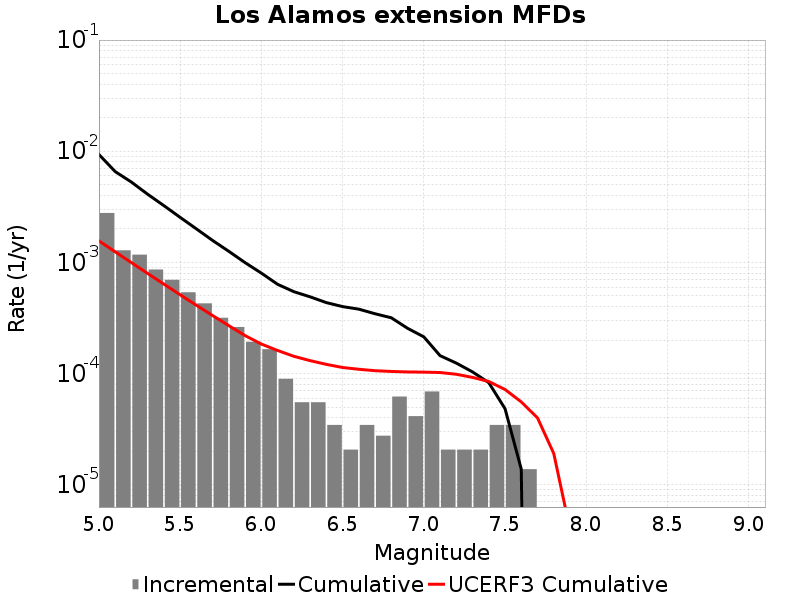

Values plotted in this chart, from the file beside it:
Magnitude, Incremental Rate, Cumulative Rate, UCERF3 Cumulative Rate
5.05, 0.002784, 0.009348, 0.001562
5.15, 0.001285, 0.006564, 0.001246
5.25, 0.001175, 0.005279, 9.953745E-4
5.35, 8.636625E-4, 0.004104, 7.9607003E-4
5.45, 6.978393E-4, 0.00324, 6.377569E-4
5.55, 5.389254E-4, 0.002543, 5.1200425E-4
5.65, 4.283766E-4, 0.002004, 4.1211536E-4
5.75, 3.178278E-4, 0.001575, 3.3277084E-4
5.85, 2.625534E-4, 0.001257, 2.6974521E-4
5.95, 1.934604E-4, 9.949392E-4, 2.1968219E-4
6.05, 1.6582319E-4, 8.014788E-4, 1.845224E-4
6.15, 8.98209E-5, 6.356556E-4, 1.6146513E-4
6.25, 5.52744E-5, 5.458347E-4, 1.4315009E-4
6.35, 5.52744E-5, 4.905603E-4, 1.3088108E-4
6.45, 3.4546498E-5, 4.3528588E-4, 1.2113546E-4
6.55, 2.0727899E-5, 4.007394E-4, 1.13558104E-4
6.65, 3.4546498E-5, 3.800115E-4, 1.0943622E-4
6.75, 2.76372E-5, 3.45465E-4, 1.0623102E-4
6.85, 6.21837E-5, 3.178278E-4, 1.0461916E-4
6.95, 4.1455798E-5, 2.556441E-4, 1.0354897E-4
7.05, 6.9092996E-5, 2.141883E-4, 1.03131504E-4
7.15, 2.0727899E-5, 1.450953E-4, 1.0233077E-4
7.25, 2.0727899E-5, 1.243674E-4, 9.871362E-5
7.35, 2.0727899E-5, 1.036395E-4, 9.248779E-5
7.45, 3.4546498E-5, 8.2911596E-5, 8.49826E-5
7.55, 3.4546498E-5, 4.83651E-5, 7.2005314E-5
7.65, 1.38186E-5, 1.38186E-5, 5.5672503E-5
7.75, 0.0, 0.0, 3.9959054E-5
7.85, 0.0, 0.0, 1.9121946E-5
7.95, 0.0, 0.0, 3.9464185E-6
8.05, 0.0, 0.0, 1.802818E-9
8.15, 0.0, 0.0, 0.0
8.25, 0.0, 0.0, 0.0
8.35, 0.0, 0.0, 0.0
8.45, 0.0, 0.0, 0.0
8.55, 0.0, 0.0, 0.0
8.65, 0.0, 0.0, 0.0
8.75, 0.0, 0.0, 0.0
8.85, 0.0, 0.0, 0.0
8.95, 0.0, 0.0, 0.0
9.05, 0.0, 0.0, 0.0
